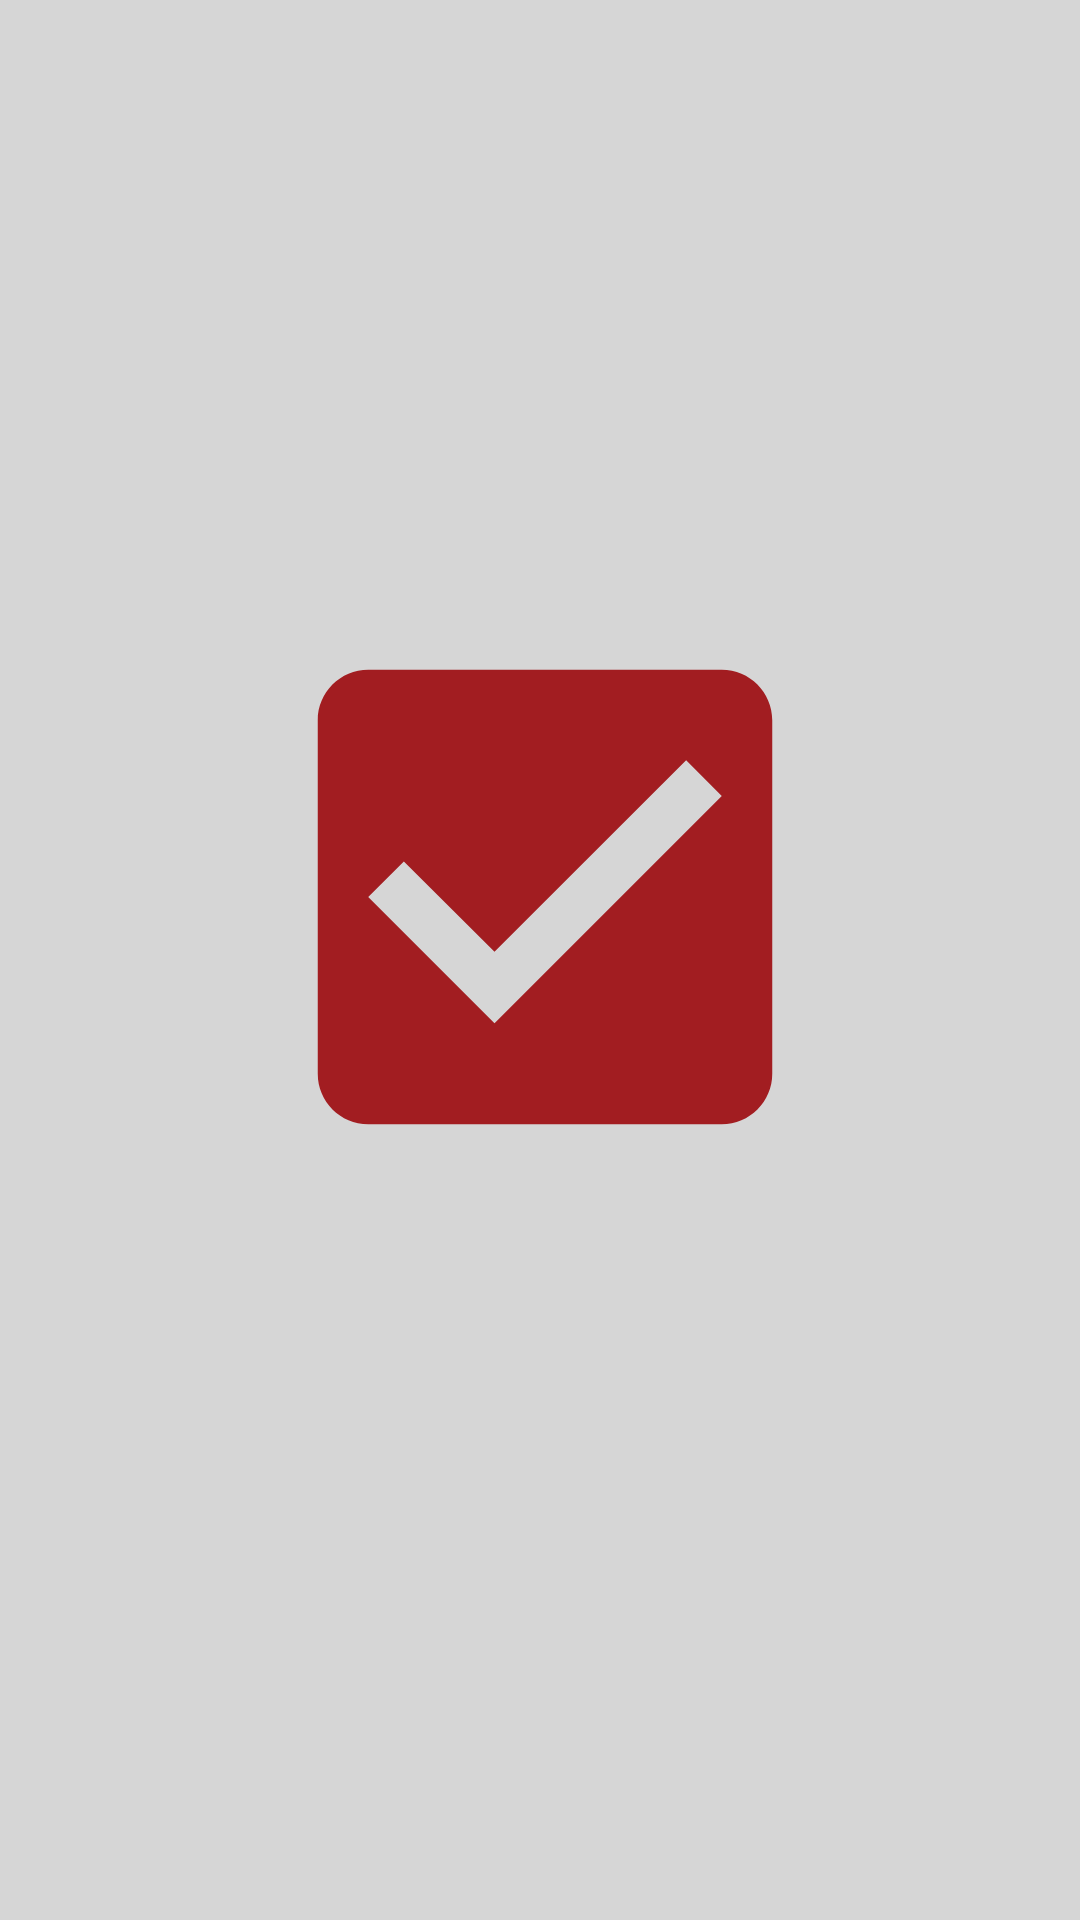

Write the Android layout XML for this screen, with the resource values it uses.
<!-- AndroidManifest.xml: application theme Theme.DonorDarah -->
<!-- res/layout/mainpopup.xml -->
<?xml version="1.0" encoding="utf-8"?>
<androidx.constraintlayout.widget.ConstraintLayout xmlns:android="http://schemas.android.com/apk/res/android"
    xmlns:app="http://schemas.android.com/apk/res-auto"
    xmlns:tools="http://schemas.android.com/tools"
    android:layout_width="match_parent"
    android:layout_height="match_parent"
    android:background="#D6D6D6">


    <LinearLayout
        android:layout_width="300dp"
        android:layout_height="500dp"
        android:layout_marginStart="1dp"
        android:layout_marginTop="148dp"
        android:layout_marginEnd="1dp"
        android:background="@drawable/popupbg"
        android:orientation="vertical"
        app:layout_constraintEnd_toEndOf="parent"
        app:layout_constraintHorizontal_bias="0.495"
        app:layout_constraintStart_toStartOf="parent"
        app:layout_constraintTop_toTopOf="parent">


        <ImageView
            android:id="@+id/imageView2"
            android:layout_width="224dp"
            android:layout_height="202dp"
            android:layout_marginStart="40dp"
            android:layout_marginTop="50dp"
            app:srcCompat="@drawable/baseline_check_box_24" />
    </LinearLayout>
</androidx.constraintlayout.widget.ConstraintLayout>
<!-- resources referenced by this layout -->
<resources>
  <!-- drawable baseline_check_box_24 (drawable) -->
  <vector android:height="24dp" android:tint="@color/maincolor"
      android:viewportHeight="24" android:viewportWidth="24"
      android:width="24dp" xmlns:android="http://schemas.android.com/apk/res/android">
      <path android:fillColor="@android:color/white" android:pathData="M19,3L5,3c-1.11,0 -2,0.9 -2,2v14c0,1.1 0.89,2 2,2h14c1.11,0 2,-0.9 2,-2L21,5c0,-1.1 -0.89,-2 -2,-2zM10,17l-5,-5 1.41,-1.41L10,14.17l7.59,-7.59L19,8l-9,9z"/>
  </vector>
  <style name="Theme.DonorDarah" parent="Base.Theme.DonorDarah">
          
          <item name="android:navigationBarColor">@android:color/transparent</item>
          <item name="android:statusBarColor">@android:color/transparent</item>
          <item name="android:windowLightStatusBar">?attr/isLightTheme</item>
      </style>
  <color name="maincolor">#A21D21</color>
  <style name="Base.Theme.DonorDarah" parent="Theme.Material3.DayNight.NoActionBar">
          
          
      </style>
</resources>
